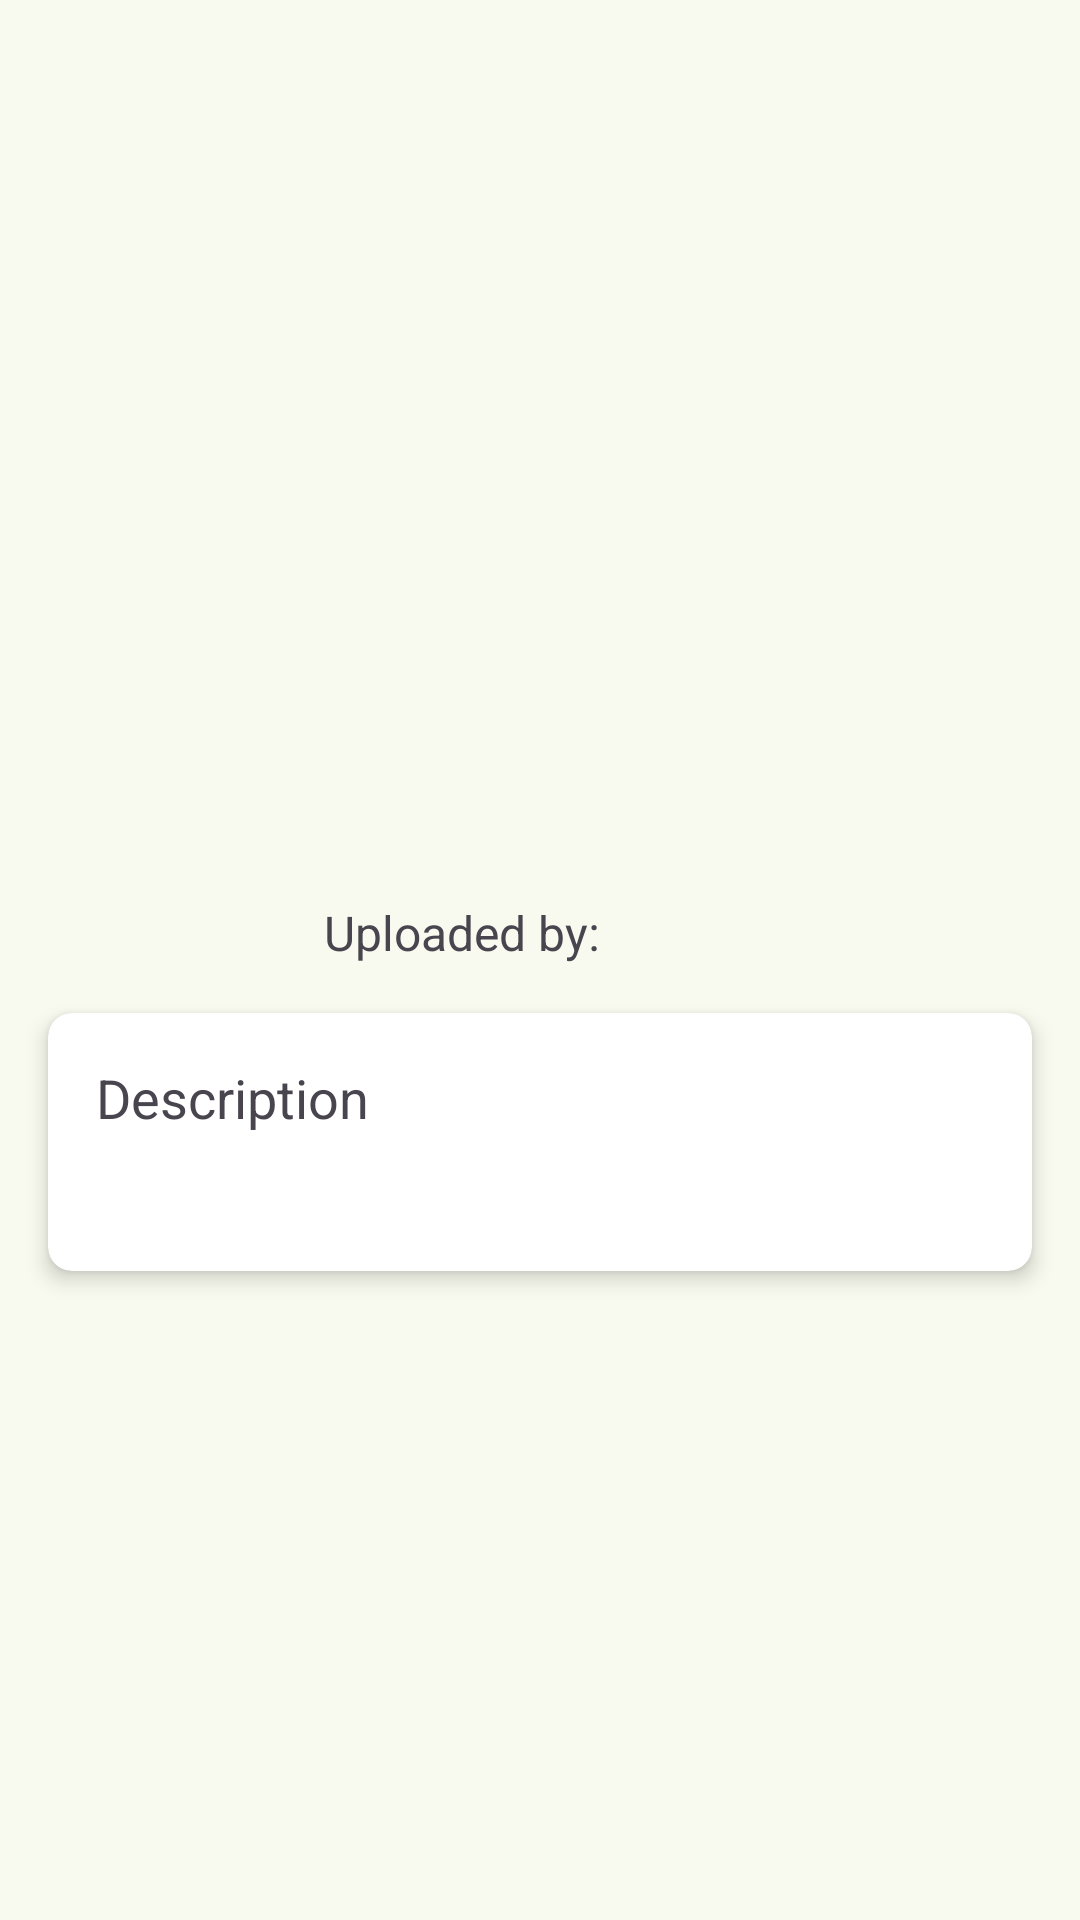

The Android layout XML behind this screen, and the referenced resources:
<!-- AndroidManifest.xml: application theme AppTheme -->
<!-- res/layout/activity_detail.xml -->
<?xml version="1.0" encoding="utf-8"?>
<androidx.constraintlayout.widget.ConstraintLayout xmlns:android="http://schemas.android.com/apk/res/android"
    xmlns:app="http://schemas.android.com/apk/res-auto"
    xmlns:tools="http://schemas.android.com/tools"
    android:layout_width="match_parent"
    android:layout_height="match_parent"
    tools:context="com.dicoding.storiin.ui.detail.DetailActivity">

    <ImageView
        android:id="@+id/ava_user"
        android:layout_width="0dp"
        android:layout_height="0dp"
        android:contentDescription="@string/picture"
        app:layout_constraintEnd_toEndOf="parent"
        app:layout_constraintStart_toStartOf="parent"
        app:layout_constraintTop_toTopOf="parent"
        app:layout_constraintHeight_percent="0.4"
        app:layout_constraintWidth_percent="0.4"
        android:layout_marginTop="32dp" />

    <LinearLayout
        android:id="@+id/linearLayout"
        android:layout_width="0dp"
        android:layout_height="wrap_content"
        android:layout_marginTop="12dp"
        android:orientation="horizontal"
        app:layout_constraintTop_toBottomOf="@+id/ava_user"
        app:layout_constraintStart_toStartOf="@+id/ava_user"
        app:layout_constraintEnd_toEndOf="@+id/ava_user"
        android:gravity="center_vertical">

        <TextView
            android:layout_width="wrap_content"
            android:layout_height="wrap_content"
            android:text="@string/upload_by"
            android:textSize="16sp"
            android:layout_marginEnd="8dp" />

        <TextView
            android:id="@+id/user_name"
            android:layout_width="wrap_content"
            android:layout_height="wrap_content"
            android:textSize="16sp" />
    </LinearLayout>

    <androidx.cardview.widget.CardView
        android:layout_width="0dp"
        android:layout_height="wrap_content"
        android:layout_margin="16dp"
        app:layout_constraintTop_toBottomOf="@+id/linearLayout"
        app:layout_constraintStart_toStartOf="parent"
        app:layout_constraintEnd_toEndOf="parent"
        app:cardElevation="4dp"
        app:cardCornerRadius="8dp">

        <LinearLayout
            android:layout_width="match_parent"
            android:layout_height="wrap_content"
            android:padding="16dp"
            android:orientation="vertical">

            <TextView
                android:id="@+id/textView"
                android:layout_width="wrap_content"
                android:layout_height="wrap_content"
                android:text="@string/description"
                android:textSize="18sp" />

            <TextView
                android:id="@+id/description"
                android:layout_width="match_parent"
                android:layout_height="wrap_content"
                android:layout_marginTop="8dp"
                android:textSize="16sp"
                android:lineSpacingExtra="2dp" />
        </LinearLayout>
    </androidx.cardview.widget.CardView>

    <ProgressBar
        android:id="@+id/progressBar"
        style="?android:attr/progressBarStyleLarge"
        android:layout_width="wrap_content"
        android:layout_height="wrap_content"
        android:visibility="gone"
        app:layout_constraintBottom_toBottomOf="parent"
        app:layout_constraintEnd_toEndOf="parent"
        app:layout_constraintStart_toStartOf="parent"
        app:layout_constraintTop_toTopOf="parent" />

</androidx.constraintlayout.widget.ConstraintLayout>
<!-- resources referenced by this layout -->
<resources>
  <string name="description">Description</string>
  <string name="picture">Picture</string>
  <string name="upload_by">Uploaded by:</string>
  <color name="md_theme_primary">#4C662B</color>
  <color name="md_theme_onPrimary">#FFFFFF</color>
  <color name="md_theme_primaryContainer">#CDEDA3</color>
  <color name="md_theme_onPrimaryContainer">#102000</color>
  <color name="md_theme_secondary">#586249</color>
  <color name="md_theme_onSecondary">#FFFFFF</color>
  <color name="md_theme_secondaryContainer">#DCE7C8</color>
  <color name="md_theme_onSecondaryContainer">#151E0B</color>
  <color name="md_theme_tertiary">#386663</color>
  <color name="md_theme_onTertiary">#FFFFFF</color>
  <color name="md_theme_tertiaryContainer">#BCECE7</color>
  <color name="md_theme_onTertiaryContainer">#00201E</color>
  <color name="md_theme_error">#BA1A1A</color>
  <color name="md_theme_onError">#FFFFFF</color>
  <color name="md_theme_errorContainer">#FFDAD6</color>
  <color name="md_theme_onErrorContainer">#410002</color>
  <color name="md_theme_background">#F9FAEF</color>
  <color name="md_theme_onBackground">#1A1C16</color>
  <color name="md_theme_surface">#F9FAEF</color>
  <color name="md_theme_onSurface">#1A1C16</color>
  <color name="md_theme_surfaceVariant">#E1E4D5</color>
  <color name="md_theme_onSurfaceVariant">#44483D</color>
  <color name="md_theme_outline">#75796C</color>
  <color name="md_theme_outlineVariant">#C5C8BA</color>
  <color name="md_theme_inverseSurface">#2F312A</color>
  <color name="md_theme_inverseOnSurface">#F1F2E6</color>
  <color name="md_theme_inversePrimary">#B1D18A</color>
  <color name="md_theme_primaryFixed">#CDEDA3</color>
  <color name="md_theme_onPrimaryFixed">#102000</color>
  <color name="md_theme_primaryFixedDim">#B1D18A</color>
  <color name="md_theme_onPrimaryFixedVariant">#354E16</color>
  <color name="md_theme_secondaryFixed">#DCE7C8</color>
  <color name="md_theme_onSecondaryFixed">#151E0B</color>
  <color name="md_theme_secondaryFixedDim">#BFCBAD</color>
  <color name="md_theme_onSecondaryFixedVariant">#404A33</color>
  <color name="md_theme_tertiaryFixed">#BCECE7</color>
  <color name="md_theme_onTertiaryFixed">#00201E</color>
  <color name="md_theme_tertiaryFixedDim">#A0D0CB</color>
  <color name="md_theme_onTertiaryFixedVariant">#1F4E4B</color>
  <color name="md_theme_surfaceDim">#DADBD0</color>
  <color name="md_theme_surfaceBright">#F9FAEF</color>
  <color name="md_theme_surfaceContainerLowest">#FFFFFF</color>
  <color name="md_theme_surfaceContainerLow">#F3F4E9</color>
  <color name="md_theme_surfaceContainer">#EEEFE3</color>
  <color name="md_theme_surfaceContainerHigh">#E8E9DE</color>
  <color name="md_theme_surfaceContainerHighest">#E2E3D8</color>
</resources>
